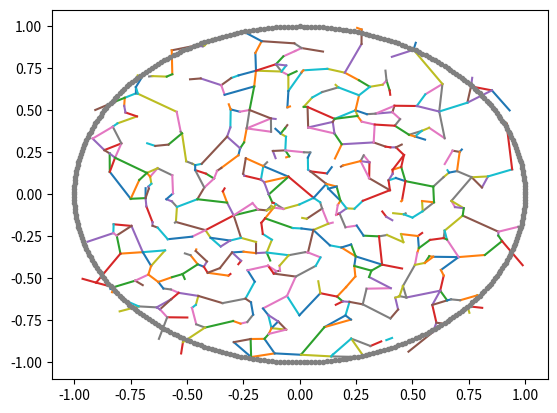

The matplotlib source for this figure:
import matplotlib.pyplot as pl
import numpy as np

class neuron:
	def __init__(self):
		self.w = np.array([2*(np.random.rand()-0.5), 2*(np.random.rand()-0.5)])
		
	def D(self,x):
		return np.linalg.norm(self.w-x)
		
	def adjust(self,i,x,eta,lbd):
		self.w = self.w + eta*np.exp(-float(i)/lbd)*(x-self.w)

class gas:
	def __init__(self,N,eta):
		self.Nnodes = N
		self.eta = eta
		self.nodes = [neuron() for i in range(N)]
		self.lbd = 0.2
		self.C = -1*np.ones((N,N))
		
	def sort(self,x):
		d = []
		for node in self.nodes:
			d.append(node.D(x))
		self.k = np.argsort(d)
	
	def update(self,x):
		for i in range(self.Nnodes):
			self.nodes[i].adjust(self.k[i],x,self.eta,self.lbd)
		self.eta = self.eta*0.99
	
	def age(self):
		# Connect
		self.C[self.k[0]][self.k[1]] = 0
		self.C[self.k[1]][self.k[0]] = 0
		
		# age
		for i in range(self.Nnodes):
			if (self.C[self.k[0]][i] > -1 and self.k[0] != i):
				self.C[self.k[0]][i] = self.C[self.k[0]][i] + 1
				self.C[i][self.k[0]] = self.C[i][self.k[0]] + 1
				
				# Died
				if (self.C[self.k[0]][i] > 4):
					self.C[self.k[0]][i] = -1
					self.C[i][self.k[0]] = -1
	def adjust(self,x):
		self.sort(x)
		self.update(x)
		self.age()
		
	def show(self):
		for i in range(self.Nnodes-1):
			for j in range(i+1,self.Nnodes):
				if (self.C[i][j] > -1):
					x = [self.nodes[i].w[0],self.nodes[j].w[0]]
					y = [self.nodes[i].w[1],self.nodes[j].w[1]]					
					pl.plot(x,y)
		
		
G = gas(500,0.75)

for it in range(4000):
	# Sample from a disc
	r = 2*(np.random.rand()-0.5)
	t = np.random.rand()*2*np.pi
	x = np.array([r*np.cos(t), r*np.sin(t)])

	G.adjust(x)
	#ax = pl.gca()
	#ax.clear()
	#G.show()
	#pl.pause(0.001)

G.show()

for t in range(360):
	x = np.cos(2*np.pi*float(t)/360)
	y = np.sin(2*np.pi*float(t)/360)
	pl.plot(x,y,'.',color='gray')

pl.show()
